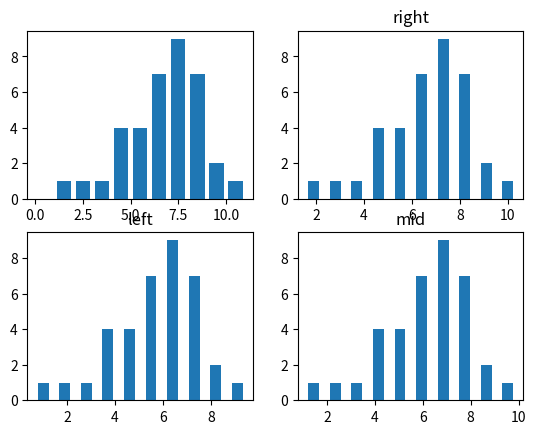

Python code for this plot:
import matplotlib.pyplot as plt 

notas = [1,2,3,4,5,6,7,8,9,10,4,5,6,7,8,4,5,6,7,4,5,6,7,8,9,7,8,6,7,8,6,7,8,7,6,7,8]

plt.subplot(2,2,1)
plt.hist(notas, range(12), align='mid', rwidth=0.75)
plt.subplot(2,2,2)
plt.title('right')
plt.hist(notas, align='right', rwidth=0.5)
plt.subplot(2,2,3)
plt.title('left')
plt.hist(notas, align='left', rwidth=0.5)
plt.subplot(2,2,4)
plt.title('mid')
plt.hist(notas, align='mid', rwidth=0.5)



plt.show()